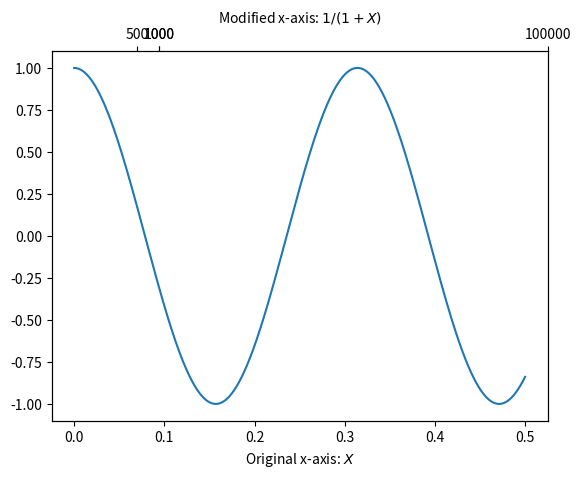

Write Python code to recreate this figure.
# -*- coding: utf-8 -*-
"""
Created on Thu Mar 16 18:30:02 2023

[redacted]
"""

import numpy as np
import matplotlib.pyplot as plt

fig = plt.figure()
ax1 = fig.add_subplot(111)
ax2 = ax1.twiny()

X = np.linspace(0, 0.5,1000)
Y = np.cos(X*20)

ax1.plot(X,Y)
ax1.set_xlabel(r"Original x-axis: $X$")

new_tick_values = np.array([100000, 1000, 1000, 500])

new_tick_locations = np.power(new_tick_values/31.436032, 1/3)

def tick_function(X):
    V = 31.436032*np.power(X, 3)
    return ["%.0f" % z for z in V]

ax2.set_xlim(ax1.get_xlim())
ax2.set_xticks(new_tick_locations)
ax2.set_xticklabels(new_tick_values)
ax2.set_xlabel(r"Modified x-axis: $1/(1+X)$")
plt.show()